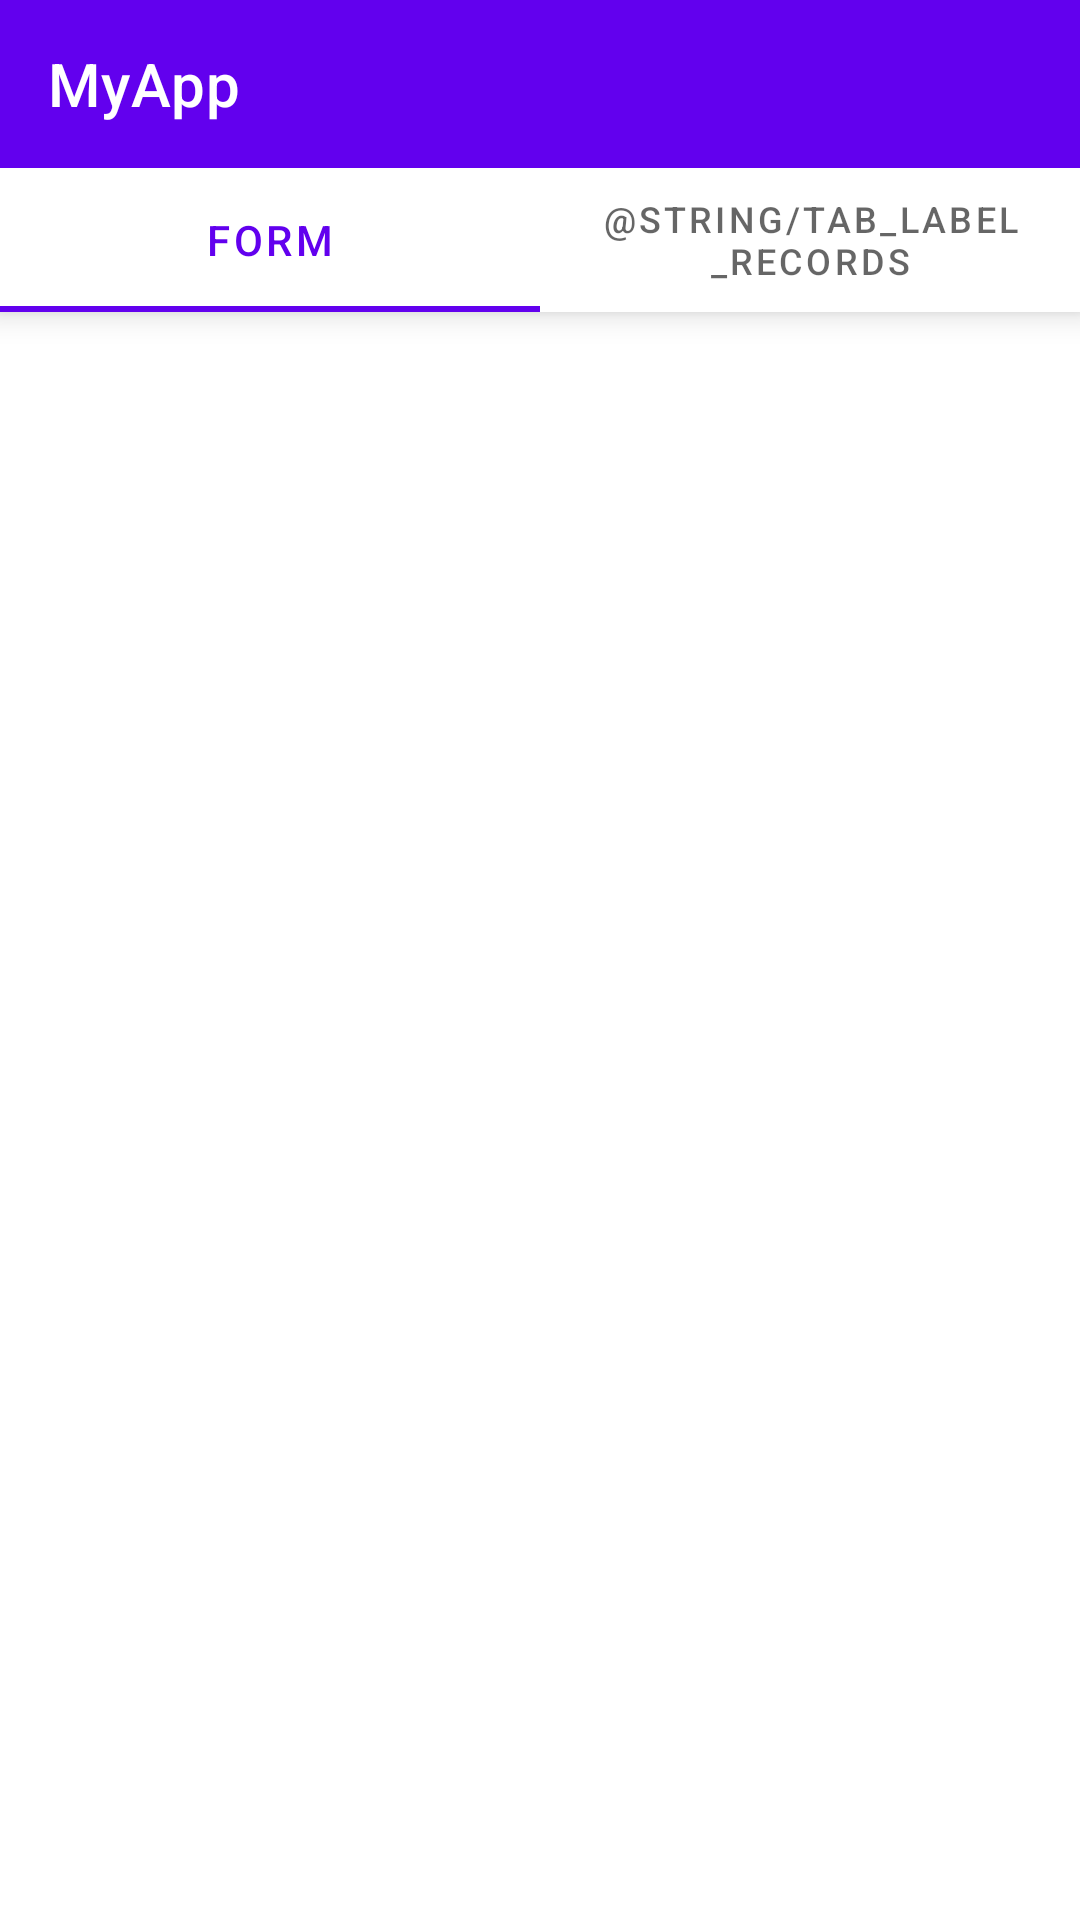

Android layout source for this screen:
<!-- AndroidManifest.xml: application theme Theme.MyApp -->
<!-- res/layout/activity_main.xml -->
<?xml version="1.0" encoding="utf-8"?>
<androidx.constraintlayout.widget.ConstraintLayout xmlns:android="http://schemas.android.com/apk/res/android"
    xmlns:app="http://schemas.android.com/apk/res-auto"
    xmlns:tools="http://schemas.android.com/tools"
    android:id="@+id/main_layout"
    android:layout_width="match_parent"
    android:layout_height="match_parent"
    tools:context=".MainActivity">

    <androidx.appcompat.widget.Toolbar
        android:id="@+id/toolbar"
        android:layout_width="match_parent"
        android:layout_height="0dp"
        android:background="?attr/colorPrimary"
        android:elevation="4dp"
        android:visibility="visible"
        app:layout_constraintTop_toTopOf="parent"
        app:title="@string/app_name"
        app:titleTextColor="@color/white" />

    <androidx.viewpager.widget.ViewPager
        android:id="@+id/viewPager"
        android:layout_width="0dp"
        android:layout_height="0dp"
        android:elevation="4dp"
        app:layout_constraintBottom_toBottomOf="parent"
        app:layout_constraintEnd_toEndOf="parent"
        app:layout_constraintStart_toStartOf="parent"
        app:layout_constraintTop_toBottomOf="@+id/toolbar">

        <com.google.android.material.tabs.TabLayout
            android:id="@+id/tabLayout"
            android:layout_width="match_parent"
            android:layout_height="wrap_content"
            android:elevation="6dp"
            android:background="@color/white">

            <com.google.android.material.tabs.TabItem
                android:layout_width="wrap_content"
                android:layout_height="wrap_content"
                android:text="@string/tab_label_form" />

            <com.google.android.material.tabs.TabItem
                android:layout_width="wrap_content"
                android:layout_height="wrap_content"
                android:text="@string/tab_label_records" />

        </com.google.android.material.tabs.TabLayout>
    </androidx.viewpager.widget.ViewPager>

</androidx.constraintlayout.widget.ConstraintLayout>
<!-- resources referenced by this layout -->
<resources>
  <color name="white">#FFFFFFFF</color>
  <string name="app_name">MyApp</string>
  <string name="tab_label_form">Form</string>
  <style name="Theme.MyApp" parent="Theme.MaterialComponents.Light.NoActionBar">
          
          <item name="colorPrimary">@color/purple_500</item>
          <item name="colorPrimaryVariant">@color/purple_700</item>
          <item name="colorOnPrimary">@color/white</item>
          
          <item name="colorSecondary">@color/teal_200</item>
          <item name="colorSecondaryVariant">@color/teal_700</item>
          <item name="colorOnSecondary">@color/black</item>
          
          <item name="android:statusBarColor" tools:targetApi="l">?attr/colorPrimaryVariant</item>
          
          
      </style>
  <color name="purple_500">#FF6200EE</color>
  <color name="purple_700">#FF3700B3</color>
  <color name="teal_200">#FF03DAC5</color>
  <color name="teal_700">#FF018786</color>
  <color name="black">#FF000000</color>
</resources>
